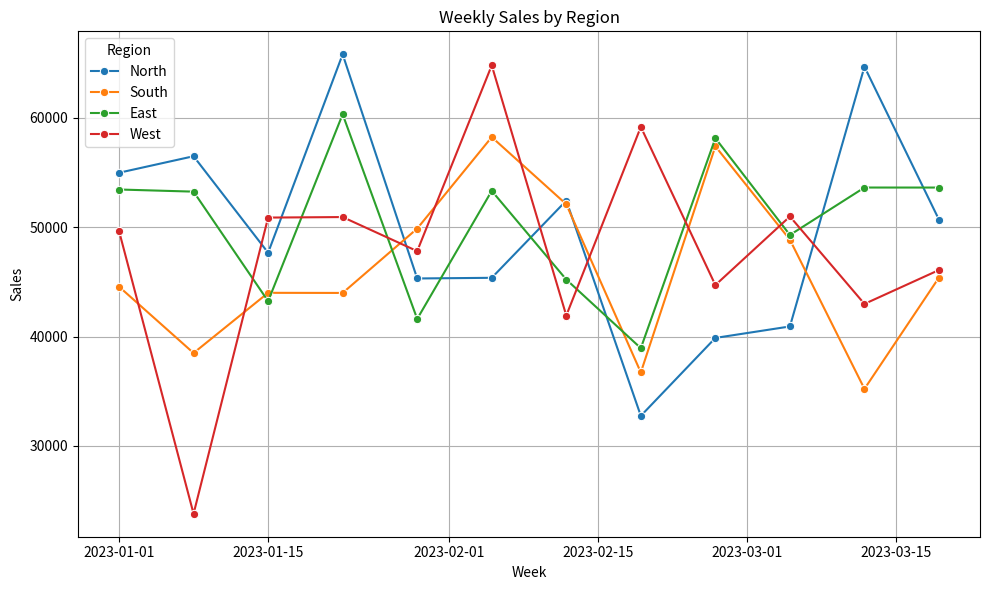

Generate this figure with matplotlib:
# Step 1: Import libraries
import pandas as pd
import numpy as np
import matplotlib.pyplot as plt
import seaborn as sns

# Step 2: Simulate weekly regional sales data
np.random.seed(42)
regions = ['North', 'South', 'East', 'West']
weeks = pd.date_range(start='2023-01-01', periods=12, freq='W')
data = []

for region in regions:
    for week in weeks:
        sales = np.random.normal(50000, 10000)
        basket = np.random.normal(3.2, 0.5)
        data.append([region, week, round(sales, 2), round(basket, 2)])

df = pd.DataFrame(data, columns=['Region', 'Week', 'Sales', 'AvgBasketSize'])

# Step 3: KPI summary
kpi = df.groupby('Region').agg({
    'Sales': ['sum', 'mean'],
    'AvgBasketSize': 'mean'
}).round(2)

# Step 4: Visualize sales trends
plt.figure(figsize=(10,6))
sns.lineplot(data=df, x='Week', y='Sales', hue='Region', marker='o')
plt.title('Weekly Sales by Region')
plt.ylabel('Sales')
plt.grid(True)
plt.tight_layout()
plt.show()